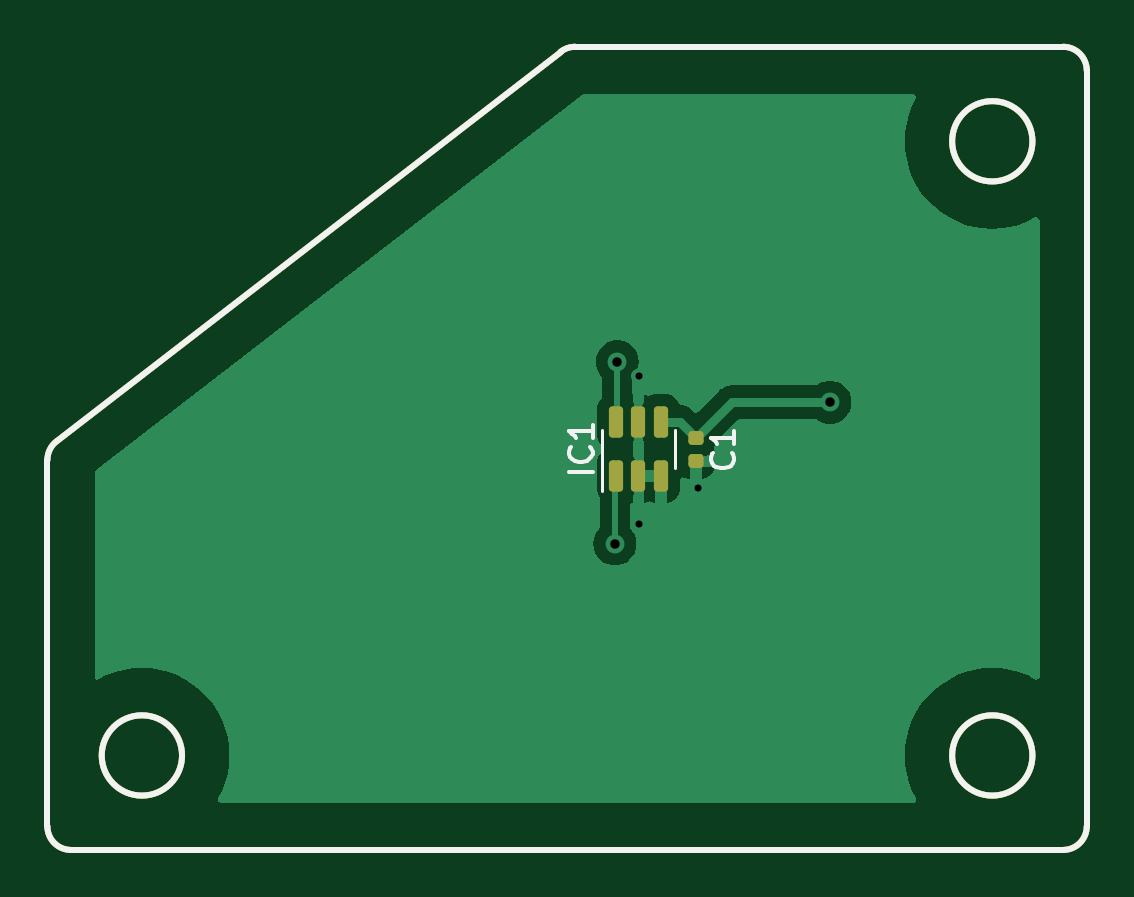
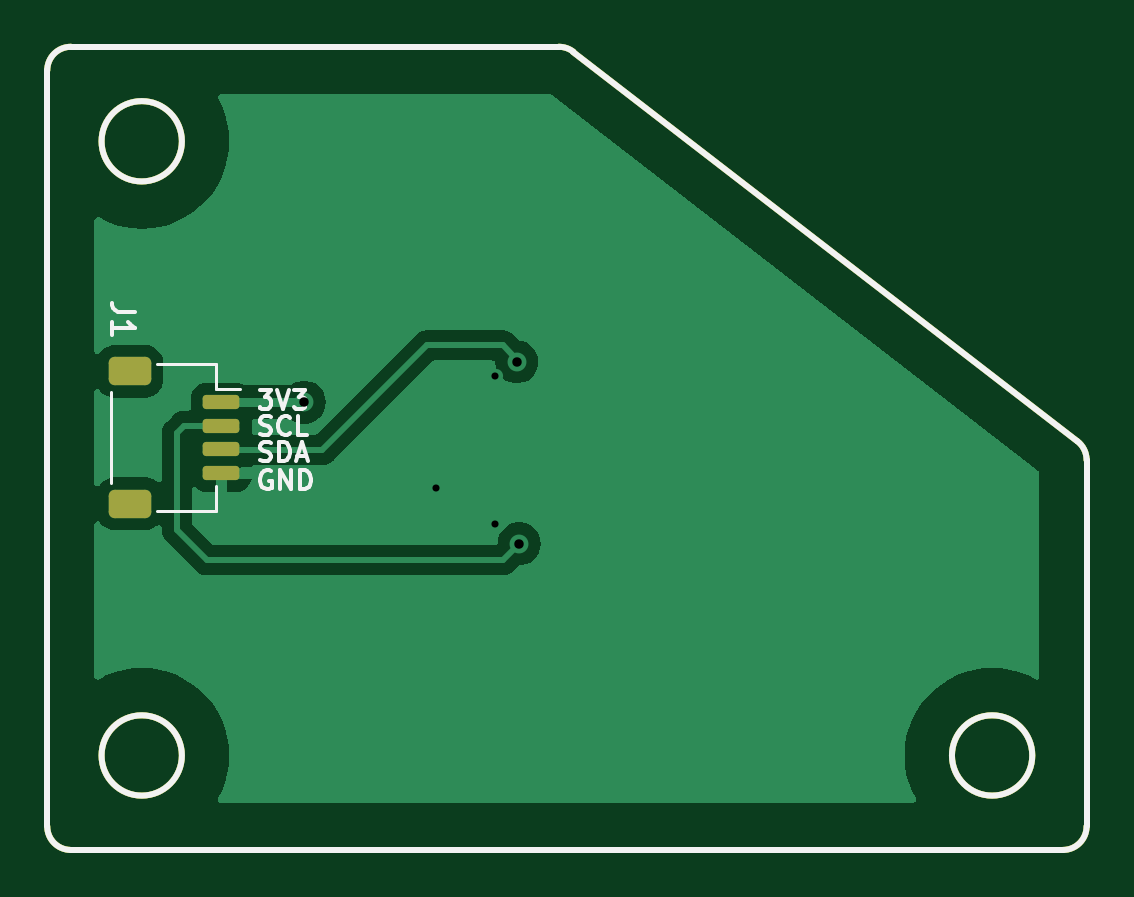
Circuit board: 10 layer files. Board 44.0 x 34.0 mm.
- bottom_copper: design-B_Cu.gbl (22072 bytes)
- bottom_mask: design-B_Mask.gbs (2464 bytes)
- paste: design-B_Paste.gbp (2459 bytes)
- bottom_silk: design-B_Silkscreen.gbo (9109 bytes)
- outline: design-Edge_Cuts.gm1 (1451 bytes)
- top_copper: design-F_Cu.gtl (16899 bytes)
- top_mask: design-F_Mask.gts (2540 bytes)
- paste: design-F_Paste.gtp (2535 bytes)
- top_silk: design-F_Silkscreen.gto (3820 bytes)
- drill: design-PTH.drl (156 bytes)

=== bottom_copper: design-B_Cu.gbl (22072 bytes, source omitted) ===
=== bottom_mask: design-B_Mask.gbs (2464 bytes, source withheld) ===
=== paste: design-B_Paste.gbp (2459 bytes, source withheld) ===
=== bottom_silk: design-B_Silkscreen.gbo (9109 bytes, source omitted) ===
=== outline: design-Edge_Cuts.gm1 ===
G04 #@! TF.GenerationSoftware,KiCad,Pcbnew,7.0.7*
G04 #@! TF.CreationDate,2023-12-07T14:59:21-07:00*
G04 #@! TF.ProjectId,design,64657369-676e-42e6-9b69-6361645f7063,rev?*
G04 #@! TF.SameCoordinates,Original*
G04 #@! TF.FileFunction,Profile,NP*
%FSLAX46Y46*%
G04 Gerber Fmt 4.6, Leading zero omitted, Abs format (unit mm)*
G04 Created by KiCad (PCBNEW 7.0.7) date 2023-12-07 14:59:21*
%MOMM*%
%LPD*%
G01*
G04 APERTURE LIST*
G04 #@! TA.AperFunction,Profile*
%ADD10C,0.250000*%
G04 #@! TD*
G04 APERTURE END LIST*
D10*
X70365508Y-88759347D02*
X91706854Y-72268307D01*
X113976908Y-73059592D02*
G75*
G03*
X112976956Y-72059592I-999908J92D01*
G01*
X70976956Y-106059592D02*
X112976956Y-106059592D01*
X111676956Y-102059592D02*
G75*
G03*
X111676956Y-102059592I-1700000J0D01*
G01*
X75676956Y-102059592D02*
G75*
G03*
X75676956Y-102059592I-1700000J0D01*
G01*
X70365530Y-88759375D02*
G75*
G03*
X69976956Y-89550632I611270J-791225D01*
G01*
X112976956Y-72059592D02*
X92318302Y-72059592D01*
X92318302Y-72059595D02*
G75*
G03*
X91706854Y-72268307I-2J-1000005D01*
G01*
X69976908Y-105059592D02*
G75*
G03*
X70976956Y-106059592I1000092J92D01*
G01*
X111676956Y-76059592D02*
G75*
G03*
X111676956Y-76059592I-1700000J0D01*
G01*
X69976956Y-89550632D02*
X69976956Y-105059592D01*
X112976956Y-106059656D02*
G75*
G03*
X113976956Y-105059592I-56J1000056D01*
G01*
X113976956Y-105059592D02*
X113976956Y-73059592D01*
M02*

=== top_copper: design-F_Cu.gtl (16899 bytes, source omitted) ===
=== top_mask: design-F_Mask.gts (2540 bytes, source withheld) ===
=== paste: design-F_Paste.gtp (2535 bytes, source withheld) ===
=== top_silk: design-F_Silkscreen.gto ===
G04 #@! TF.GenerationSoftware,KiCad,Pcbnew,7.0.7*
G04 #@! TF.CreationDate,2023-12-07T14:59:21-07:00*
G04 #@! TF.ProjectId,design,64657369-676e-42e6-9b69-6361645f7063,rev?*
G04 #@! TF.SameCoordinates,Original*
G04 #@! TF.FileFunction,Legend,Top*
G04 #@! TF.FilePolarity,Positive*
%FSLAX46Y46*%
G04 Gerber Fmt 4.6, Leading zero omitted, Abs format (unit mm)*
G04 Created by KiCad (PCBNEW 7.0.7) date 2023-12-07 14:59:21*
%MOMM*%
%LPD*%
G01*
G04 APERTURE LIST*
%ADD10C,0.150000*%
%ADD11C,0.120000*%
G04 #@! TA.AperFunction,Profile*
%ADD12C,0.250000*%
G04 #@! TD*
G04 APERTURE END LIST*
D10*
X93054819Y-90051189D02*
X92054819Y-90051189D01*
X92959580Y-89003571D02*
X93007200Y-89051190D01*
X93007200Y-89051190D02*
X93054819Y-89194047D01*
X93054819Y-89194047D02*
X93054819Y-89289285D01*
X93054819Y-89289285D02*
X93007200Y-89432142D01*
X93007200Y-89432142D02*
X92911961Y-89527380D01*
X92911961Y-89527380D02*
X92816723Y-89574999D01*
X92816723Y-89574999D02*
X92626247Y-89622618D01*
X92626247Y-89622618D02*
X92483390Y-89622618D01*
X92483390Y-89622618D02*
X92292914Y-89574999D01*
X92292914Y-89574999D02*
X92197676Y-89527380D01*
X92197676Y-89527380D02*
X92102438Y-89432142D01*
X92102438Y-89432142D02*
X92054819Y-89289285D01*
X92054819Y-89289285D02*
X92054819Y-89194047D01*
X92054819Y-89194047D02*
X92102438Y-89051190D01*
X92102438Y-89051190D02*
X92150057Y-89003571D01*
X93054819Y-88051190D02*
X93054819Y-88622618D01*
X93054819Y-88336904D02*
X92054819Y-88336904D01*
X92054819Y-88336904D02*
X92197676Y-88432142D01*
X92197676Y-88432142D02*
X92292914Y-88527380D01*
X92292914Y-88527380D02*
X92340533Y-88622618D01*
X98954580Y-89266666D02*
X99002200Y-89314285D01*
X99002200Y-89314285D02*
X99049819Y-89457142D01*
X99049819Y-89457142D02*
X99049819Y-89552380D01*
X99049819Y-89552380D02*
X99002200Y-89695237D01*
X99002200Y-89695237D02*
X98906961Y-89790475D01*
X98906961Y-89790475D02*
X98811723Y-89838094D01*
X98811723Y-89838094D02*
X98621247Y-89885713D01*
X98621247Y-89885713D02*
X98478390Y-89885713D01*
X98478390Y-89885713D02*
X98287914Y-89838094D01*
X98287914Y-89838094D02*
X98192676Y-89790475D01*
X98192676Y-89790475D02*
X98097438Y-89695237D01*
X98097438Y-89695237D02*
X98049819Y-89552380D01*
X98049819Y-89552380D02*
X98049819Y-89457142D01*
X98049819Y-89457142D02*
X98097438Y-89314285D01*
X98097438Y-89314285D02*
X98145057Y-89266666D01*
X99049819Y-88314285D02*
X99049819Y-88885713D01*
X99049819Y-88599999D02*
X98049819Y-88599999D01*
X98049819Y-88599999D02*
X98192676Y-88695237D01*
X98192676Y-88695237D02*
X98287914Y-88790475D01*
X98287914Y-88790475D02*
X98335533Y-88885713D01*
D11*
G04 #@! TO.C,IC1*
X93440000Y-89075000D02*
X93440000Y-90875000D01*
X93440000Y-89075000D02*
X93440000Y-88275000D01*
X96560000Y-89075000D02*
X96560000Y-89875000D01*
X96560000Y-89075000D02*
X96560000Y-88275000D01*
G04 #@! TD*
D12*
X70365508Y-88759347D02*
X91706854Y-72268307D01*
X113976908Y-73059592D02*
G75*
G03*
X112976956Y-72059592I-999908J92D01*
G01*
X70976956Y-106059592D02*
X112976956Y-106059592D01*
X111676956Y-102059592D02*
G75*
G03*
X111676956Y-102059592I-1700000J0D01*
G01*
X75676956Y-102059592D02*
G75*
G03*
X75676956Y-102059592I-1700000J0D01*
G01*
X70365530Y-88759375D02*
G75*
G03*
X69976956Y-89550632I611270J-791225D01*
G01*
X112976956Y-72059592D02*
X92318302Y-72059592D01*
X92318302Y-72059595D02*
G75*
G03*
X91706854Y-72268307I-2J-1000005D01*
G01*
X69976908Y-105059592D02*
G75*
G03*
X70976956Y-106059592I1000092J92D01*
G01*
X111676956Y-76059592D02*
G75*
G03*
X111676956Y-76059592I-1700000J0D01*
G01*
X69976956Y-89550632D02*
X69976956Y-105059592D01*
X112976956Y-106059656D02*
G75*
G03*
X113976956Y-105059592I-56J1000056D01*
G01*
X113976956Y-105059592D02*
X113976956Y-73059592D01*
M02*

=== drill: design-PTH.drl ===
M48
INCH,TZ
T1C0.0118
T2C0.0157
%
G90
G05
T1
X37402Y-33858
X37402Y-36319
X38386Y-35728
T2
X37008Y-36654
X37047Y-33622
X40591Y-34291
T0
M30
